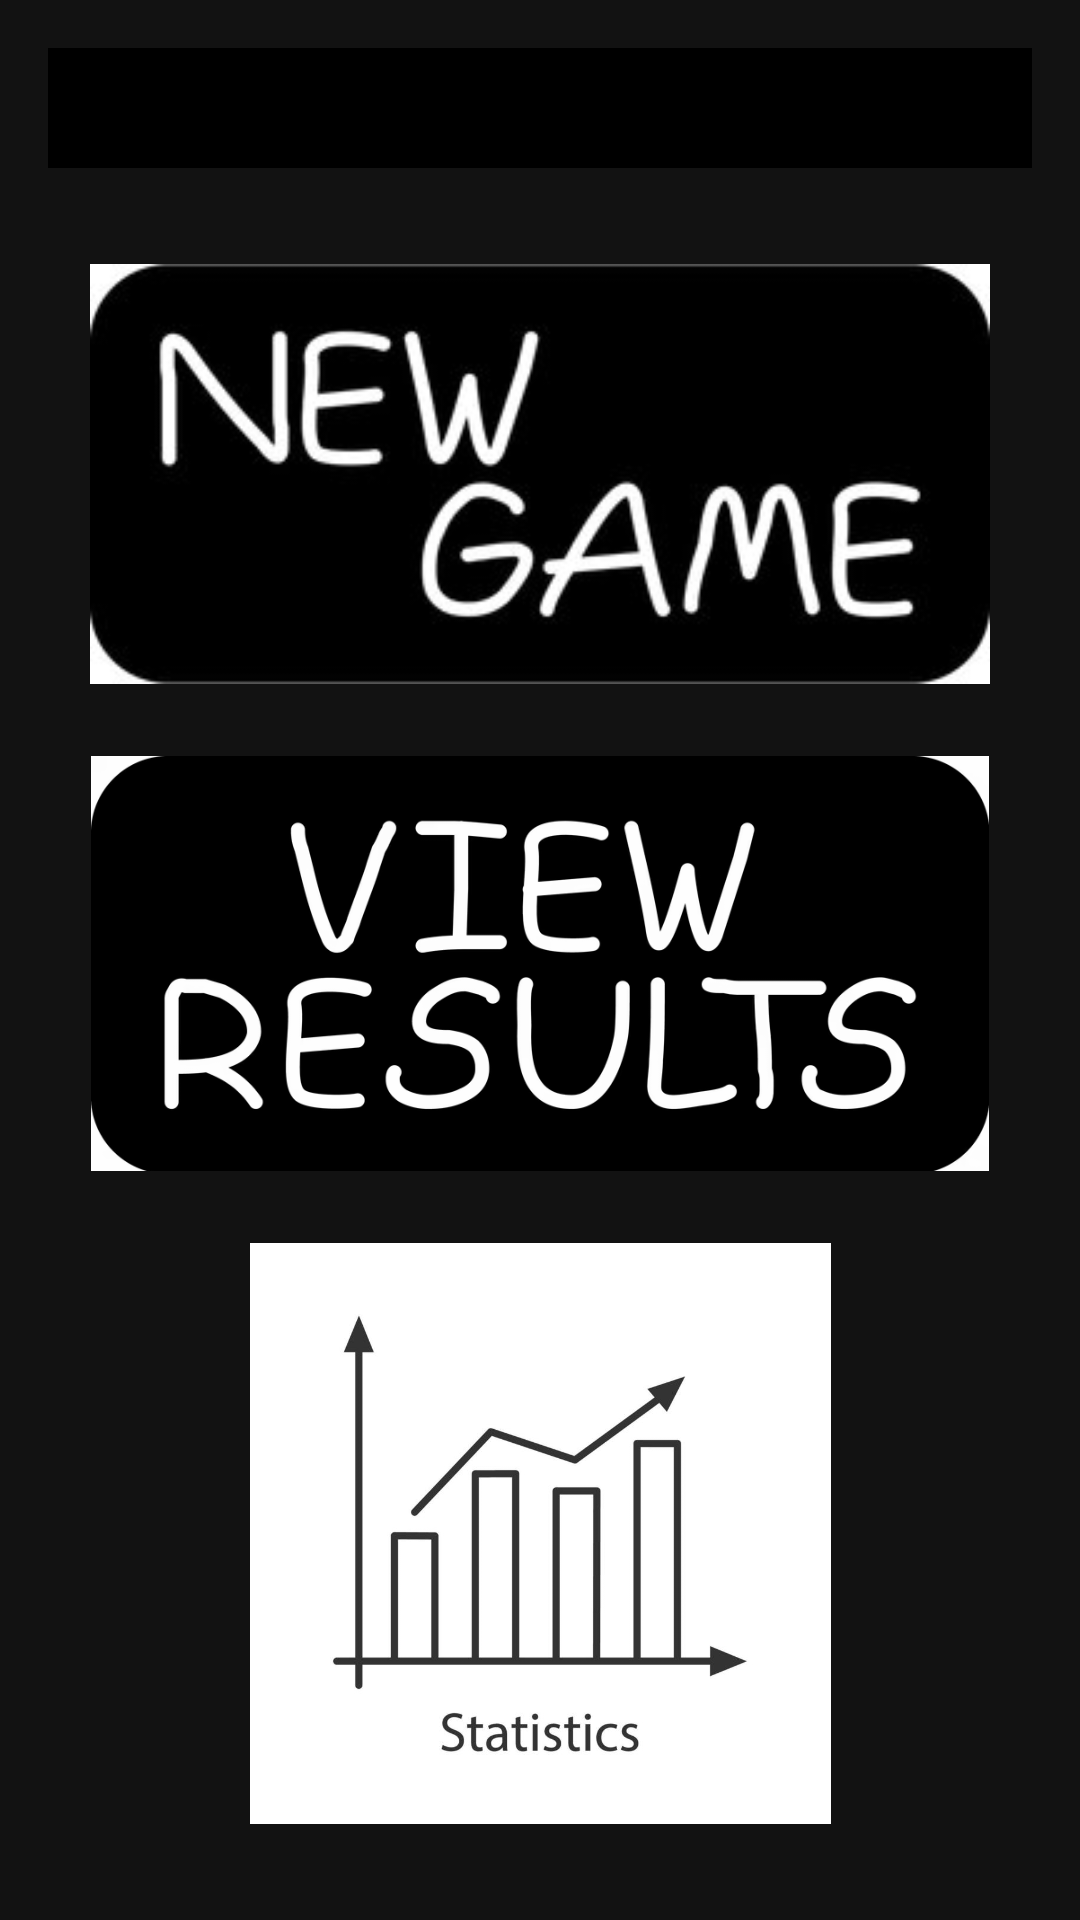

This screen was rendered from an Android layout file. Write that file and the resources it references.
<!-- AndroidManifest.xml: application theme Theme.SevenWondersScore -->
<!-- res/layout/activity_game_menu.xml -->
<?xml version="1.0" encoding="utf-8"?>
<LinearLayout xmlns:android="http://schemas.android.com/apk/res/android"
    xmlns:app="http://schemas.android.com/apk/res-auto"
    android:orientation="vertical"
    android:gravity="center"
    android:layout_width="match_parent"
    android:layout_height="match_parent"
    android:padding="16dp"
    android:background="#121212">

    <androidx.appcompat.widget.Toolbar
        android:id="@+id/toolbar"
        android:layout_width="match_parent"
        android:layout_height="wrap_content"
        android:background="#000000"
        android:minHeight="?attr/actionBarSize"
        app:titleTextColor="#FFD700" />

    <Space
        android:layout_width="match_parent"
        android:layout_height="32dp"/>

    
    <ImageButton
        android:id="@+id/btnNewGame"
        android:layout_width="300dp"
        android:layout_height="wrap_content"
        android:adjustViewBounds="true"
        android:background="@android:color/transparent"
        android:clickable="true"
        android:contentDescription="New Game"
        android:focusable="true"
        android:padding="0dp"
        android:scaleType="fitCenter"
        android:src="@drawable/ic_new_game" />

    <Space
        android:layout_width="match_parent"
        android:layout_height="24dp" />

    
    <ImageButton
        android:id="@+id/btnResults"
        android:layout_width="300dp"
        android:layout_height="wrap_content"
        android:adjustViewBounds="true"
        android:background="@android:color/transparent"
        android:clickable="true"
        android:contentDescription="Results"
        android:focusable="true"
        android:padding="0dp"
        android:scaleType="fitCenter"
        android:src="@drawable/ic_results" />

    <Space
        android:layout_width="match_parent"
        android:layout_height="24dp" />

    
    <ImageButton
        android:id="@+id/btnStatistics"
        android:layout_width="300dp"
        android:layout_height="wrap_content"
        android:adjustViewBounds="true"
        android:background="@android:color/transparent"
        android:clickable="true"
        android:contentDescription="Statistics"
        android:focusable="true"
        android:padding="0dp"
        android:scaleType="fitCenter"
        android:src="@drawable/ic_statistics" />

    <Space
        android:layout_width="match_parent"
        android:layout_height="32dp" />
</LinearLayout>
<!-- resources referenced by this layout -->
<resources>
  <!-- drawable ic_new_game: png bitmap (drawable, 27908 bytes) -->
  <!-- drawable ic_results: png bitmap (drawable, 77128 bytes) -->
  <!-- drawable ic_statistics: png bitmap (drawable, 25621 bytes) -->
  <style name="Theme.SevenWondersScore" parent="Theme.AppCompat.DayNight.NoActionBar">
          
          <item name="colorPrimary">#1E1E1E</item>
          <item name="colorPrimaryDark">#000000</item>
          <item name="colorAccent">#FFD700</item>
  
          
          <item name="android:windowBackground">@color/dark_background</item>
          <item name="android:colorBackground">@color/dark_background</item>
  
          
          <item name="android:textColor">@color/light_text</item>
          <item name="android:textColorPrimary">@color/light_text</item>
          <item name="android:textColorSecondary">@color/light_text_secondary</item>
  
          
          <item name="alertDialogTheme">@style/DarkAlertDialog</item>
      </style>
  <color name="dark_background">#121212</color>
  <color name="light_text">#FFFFFF</color>
  <color name="light_text_secondary">#B0B0B0</color>
  <style name="DarkAlertDialog" parent="Theme.AppCompat.Dialog.Alert">
          <item name="android:background">#2C2C2C</item>
          <item name="android:textColor">#FFFFFF</item>
          <item name="android:textColorPrimary">#FFFFFF</item>
          <item name="buttonBarNegativeButtonStyle">@style/DarkDialogButton</item>
          <item name="buttonBarPositiveButtonStyle">@style/DarkDialogButton</item>
      </style>
  <style name="DarkDialogButton" parent="Widget.AppCompat.Button.ButtonBar.AlertDialog">
          <item name="android:textColor">#FFD700</item>
      </style>
</resources>
